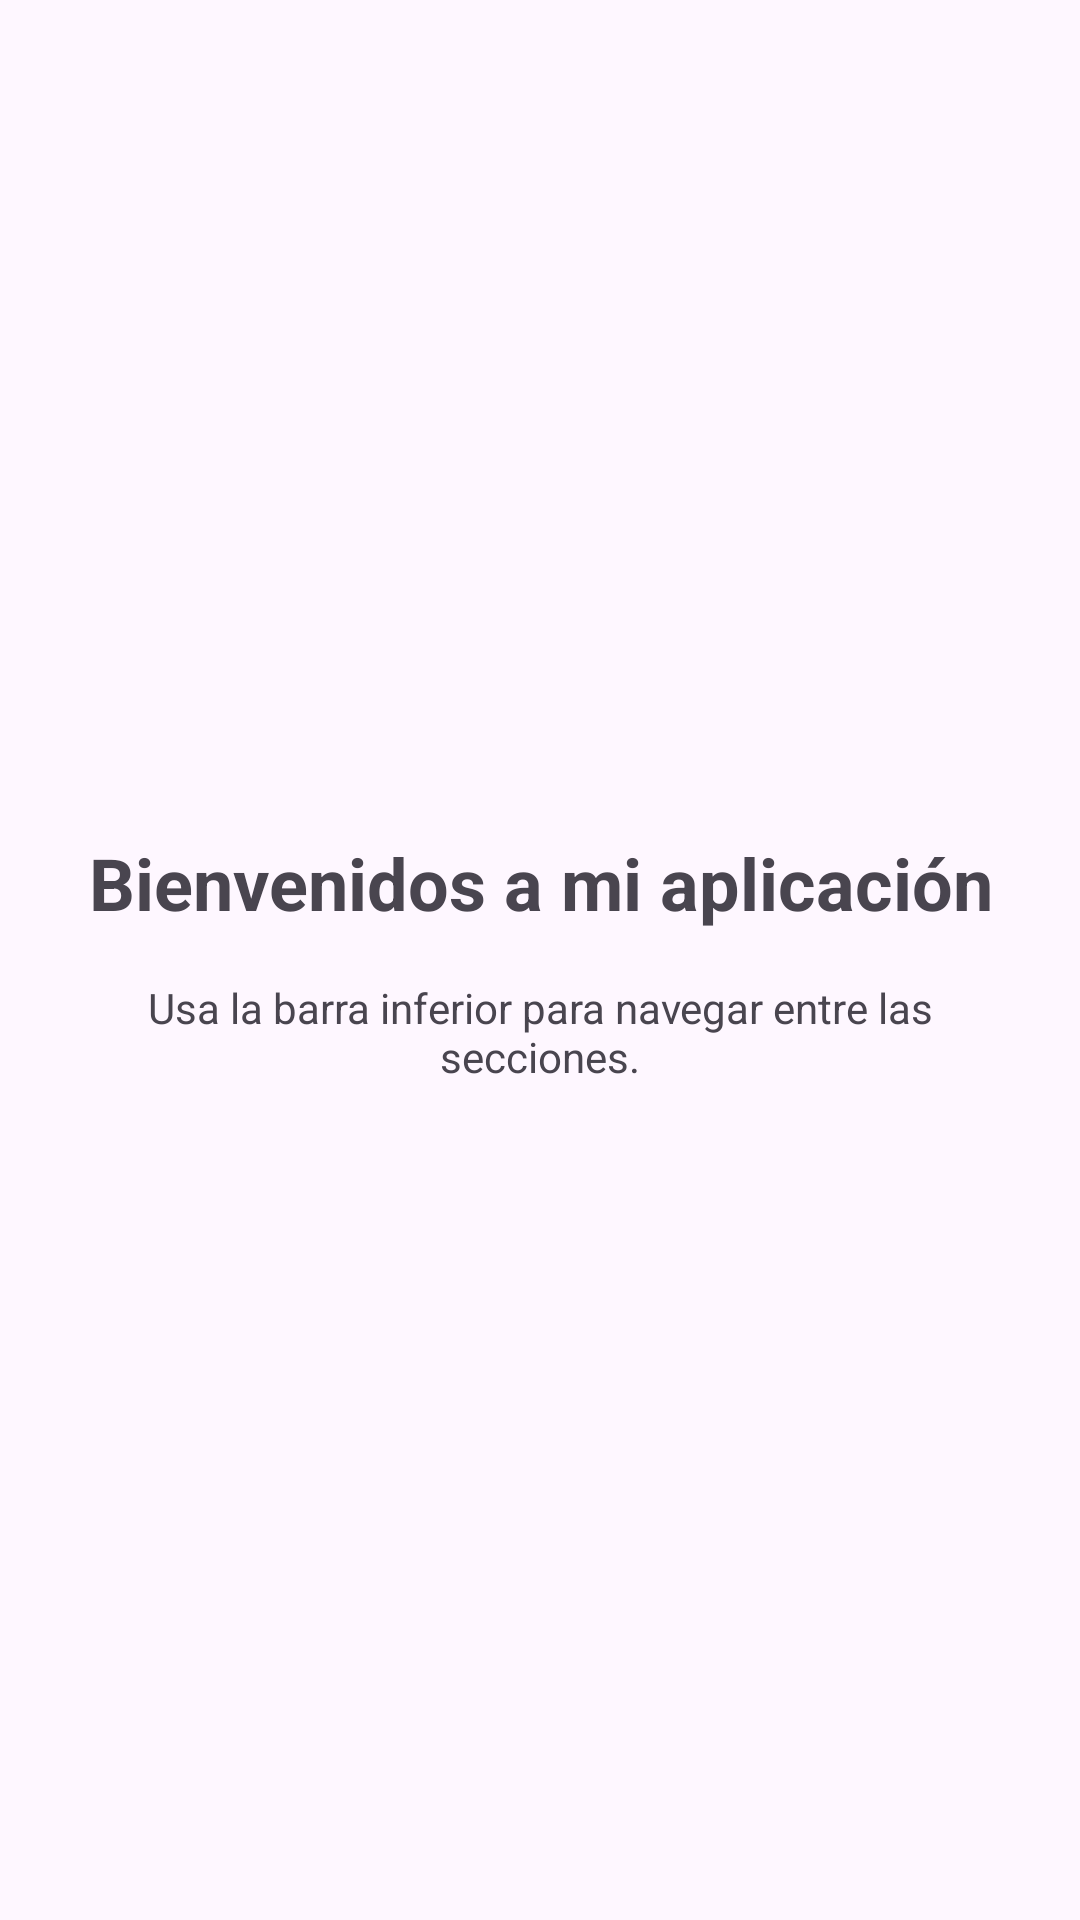

Android layout source for this screen:
<!-- AndroidManifest.xml: application theme Theme.Appclase -->
<!-- res/layout/fragment_home.xml -->
<?xml version="1.0" encoding="utf-8"?>
<LinearLayout xmlns:android="http://schemas.android.com/apk/res/android"
    android:layout_width="match_parent"
    android:layout_height="match_parent"
    android:gravity="center"
    android:orientation="vertical"
    android:padding="24dp">

    <TextView
        android:id="@+id/tvWelcomeTitle"
        android:layout_width="wrap_content"
        android:layout_height="wrap_content"
        android:text="@string/welcome_message"
        android:textAlignment="center"
        android:textSize="24sp"
        android:textStyle="bold" />

    <TextView
        android:id="@+id/tvWelcomeSub"
        android:layout_width="wrap_content"
        android:layout_height="wrap_content"
        android:layout_marginTop="16dp"
        android:text="@string/menu_main_message"
        android:textAlignment="center" />
</LinearLayout>
<!-- resources referenced by this layout -->
<resources>
  <string name="menu_main_message">Usa la barra inferior para navegar entre las secciones.</string>
  <string name="welcome_message">Bienvenidos a mi aplicación</string>
  <style name="Theme.Appclase" parent="Base.Theme.Appclase" />
  <style name="Base.Theme.Appclase" parent="Theme.Material3.DayNight.NoActionBar">
          
          
      </style>
</resources>
